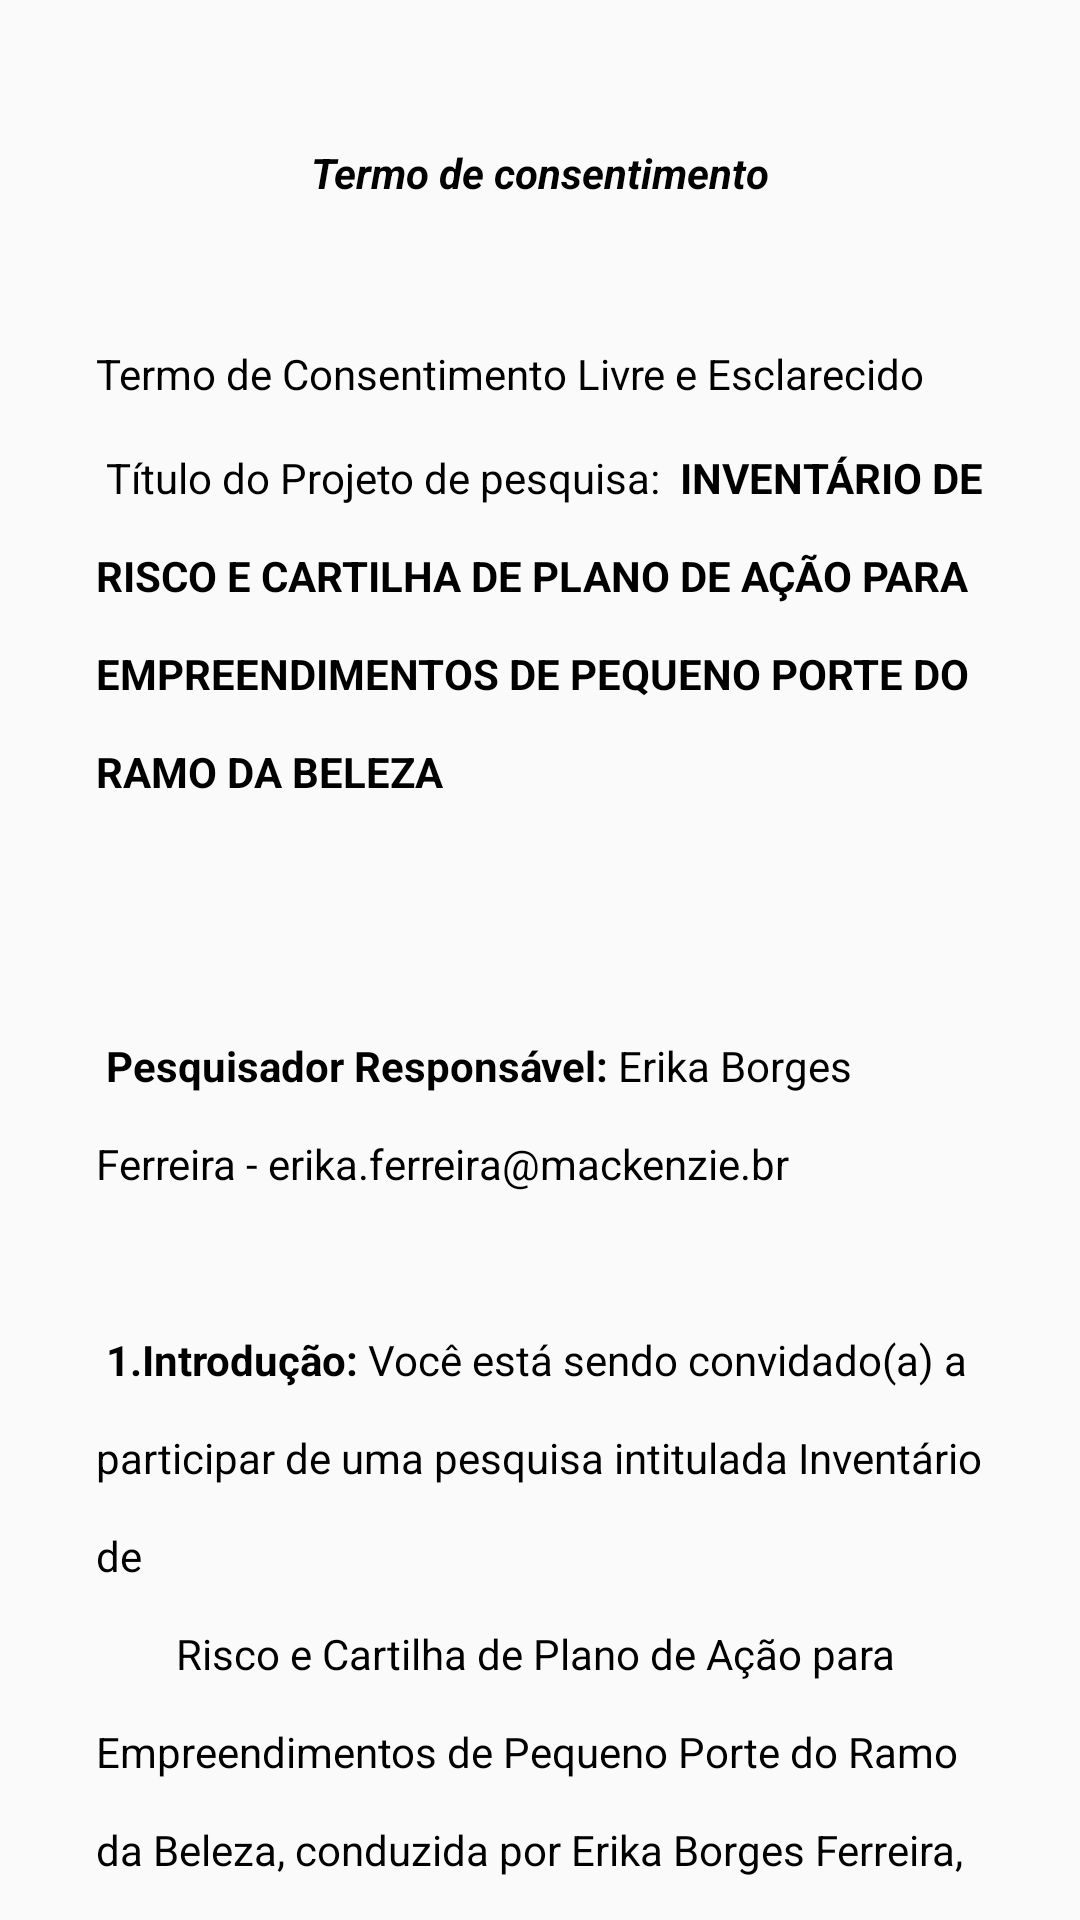

Write the Android layout XML for this screen, with the resource values it uses.
<!-- AndroidManifest.xml: application theme Theme.BelezaLegal -->
<!-- res/layout/fragment_term.xml -->
<?xml version="1.0" encoding="utf-8"?>
<androidx.core.widget.NestedScrollView xmlns:android="http://schemas.android.com/apk/res/android"
    xmlns:app="http://schemas.android.com/apk/res-auto"
    xmlns:tools="http://schemas.android.com/tools"
    android:layout_width="match_parent"
    android:layout_height="match_parent"
    android:fillViewport="true"
    tools:context=".TermFragment">

    <androidx.constraintlayout.widget.ConstraintLayout
        android:layout_width="match_parent"
        android:layout_height="match_parent"
        android:padding="16dp">

        <TextView
            android:id="@+id/textview_toptext"
            android:layout_width="wrap_content"
            android:layout_height="wrap_content"
            android:layout_marginTop="16dp"
            android:padding="16dp"
            android:lineSpacingExtra="3dp"
            android:text="@string/term_fragment_label"
            android:textStyle="bold|italic"
            app:layout_constraintStart_toStartOf="parent"
            app:layout_constraintEnd_toEndOf="parent"
            app:layout_constraintTop_toTopOf="parent"
            />

        <TextView
            android:id="@+id/textview_term"
            android:layout_width="wrap_content"
            android:layout_height="wrap_content"
            android:layout_marginTop="16dp"
            android:lineSpacingMultiplier="2"

            android:padding="16dp"
            android:text="@string/term_text"
            android:textAlignment="viewStart"
            app:layout_constraintEnd_toEndOf="parent"
            app:layout_constraintStart_toStartOf="parent"
            app:layout_constraintTop_toBottomOf="@id/textview_toptext"

            />






    </androidx.constraintlayout.widget.ConstraintLayout>
</androidx.core.widget.NestedScrollView>
<!-- resources referenced by this layout -->
<resources>
  <string name="term_fragment_label">Termo de consentimento</string>
  <string name="term_text">Termo de Consentimento Livre e Esclarecido \n
  Título do Projeto de pesquisa: <b> INVENTÁRIO DE RISCO E CARTILHA DE PLANO DE AÇÃO PARA EMPREENDIMENTOS
              DE PEQUENO PORTE DO RAMO DA BELEZA </b> \n\n\n
  
          <b>Pesquisador Responsável:</b> Erika Borges Ferreira - erika.ferreira@mackenzie.br \n\n
  
  <b>1.Introdução:</b> Você está sendo convidado(a) a participar de uma pesquisa intitulada "Inventário de
          Risco e Cartilha de Plano de Ação para Empreendimentos de Pequeno Porte do Ramo da Beleza",
          conduzida por Erika Borges Ferreira, doutoranda da Universidade Presbiteriana Mackenzie.
          Este documento tem como objetivo fornecer informações detalhadas sobre a pesquisa e obter
          o seu consentimento livre e esclarecido para a suaparticipação. \n\n
  
  <b>2.Descrição da Pesquisa:</b> Esta pesquisa tem como objetivo avaliar os riscos associados aos
          empreendimentos de pequeno porte do ramo da beleza, bem como desenvolver uma cartilha de
          plano de ação para mitigar esses riscos. Os participantes desta pesquisa serão profissionais
          do ramo da beleza, incluindo cabeleireiros, esteticistas, manicures, e outros profissionais
          envolvidos no setor. \n\n
  
  <b>Observação:</b> O risco que se deseja abordar nessa pesquisa é a possibilidade de enfrentar problemas
  legais e financeiros devido a questões de impostos e regulamentações específicas para profissionais
          do rama da beleza. De forma resumida, é o risco de não cumprir as regras fiscais e sofrer
          consequências negativas. \n\n
  
  <b>3.Procedimentos:</b> Se você concordar em participar, você será solicitado a responder a questionários,
          participar de entrevistas ou grupos de discussão, e fornecer informações relacionadas ao seu
          empreendimento no ramo da beleza. Suas respostas serão confidenciais e utilizadas apenas
          para fins de pesquisa. \n\n
  
  <b>4.Benefícios da Participação:</b> Ao participar desta pesquisa, você contribuirá para o desenvolvimento
          de estratégias de gestão de risco mais eficazes para os empreendimentos do ramo da beleza,
          o que pode beneficiar toda a comunidade profissional dessa área. \n\n
  
  <b>5.Confidencialidade:</b> Todas as informações coletadas durante esta pesquisa serão mantidas
          estritamente confidenciais. Os resultados serão apresentados de forma agregada, de modo que
          nenhum participante individual possa ser identificado. \n\n
  
  <b>6. Participação Voluntária:</b> Sua participação nesta pesquisa é completamente voluntária. Você tem o
          direito de recusar-se a participar ou retirar-se a qualquer momento, sem penalidades ou
          consequências negativas. \n
  
  <b>Contato:</b> Se você tiver dúvidas sobre a pesquisa ou desejar mais informações, entre em
          contato com Erika Borges Ferreira pelo seguinte endereço de
          e-mail: erika.ferreira@mackenzie.br </string>
  <style name="Theme.BelezaLegal" parent="Base.Theme.BelezaLegal">
          <item name="android:textColor">@color/black</item>
      </style>
  <style name="Base.Theme.BelezaLegal" parent="Theme.AppCompat.Light.NoActionBar">
          
          
          <item name="android:textColor">@color/black</item>
      </style>
  <color name="black">#FF000000</color>
</resources>
